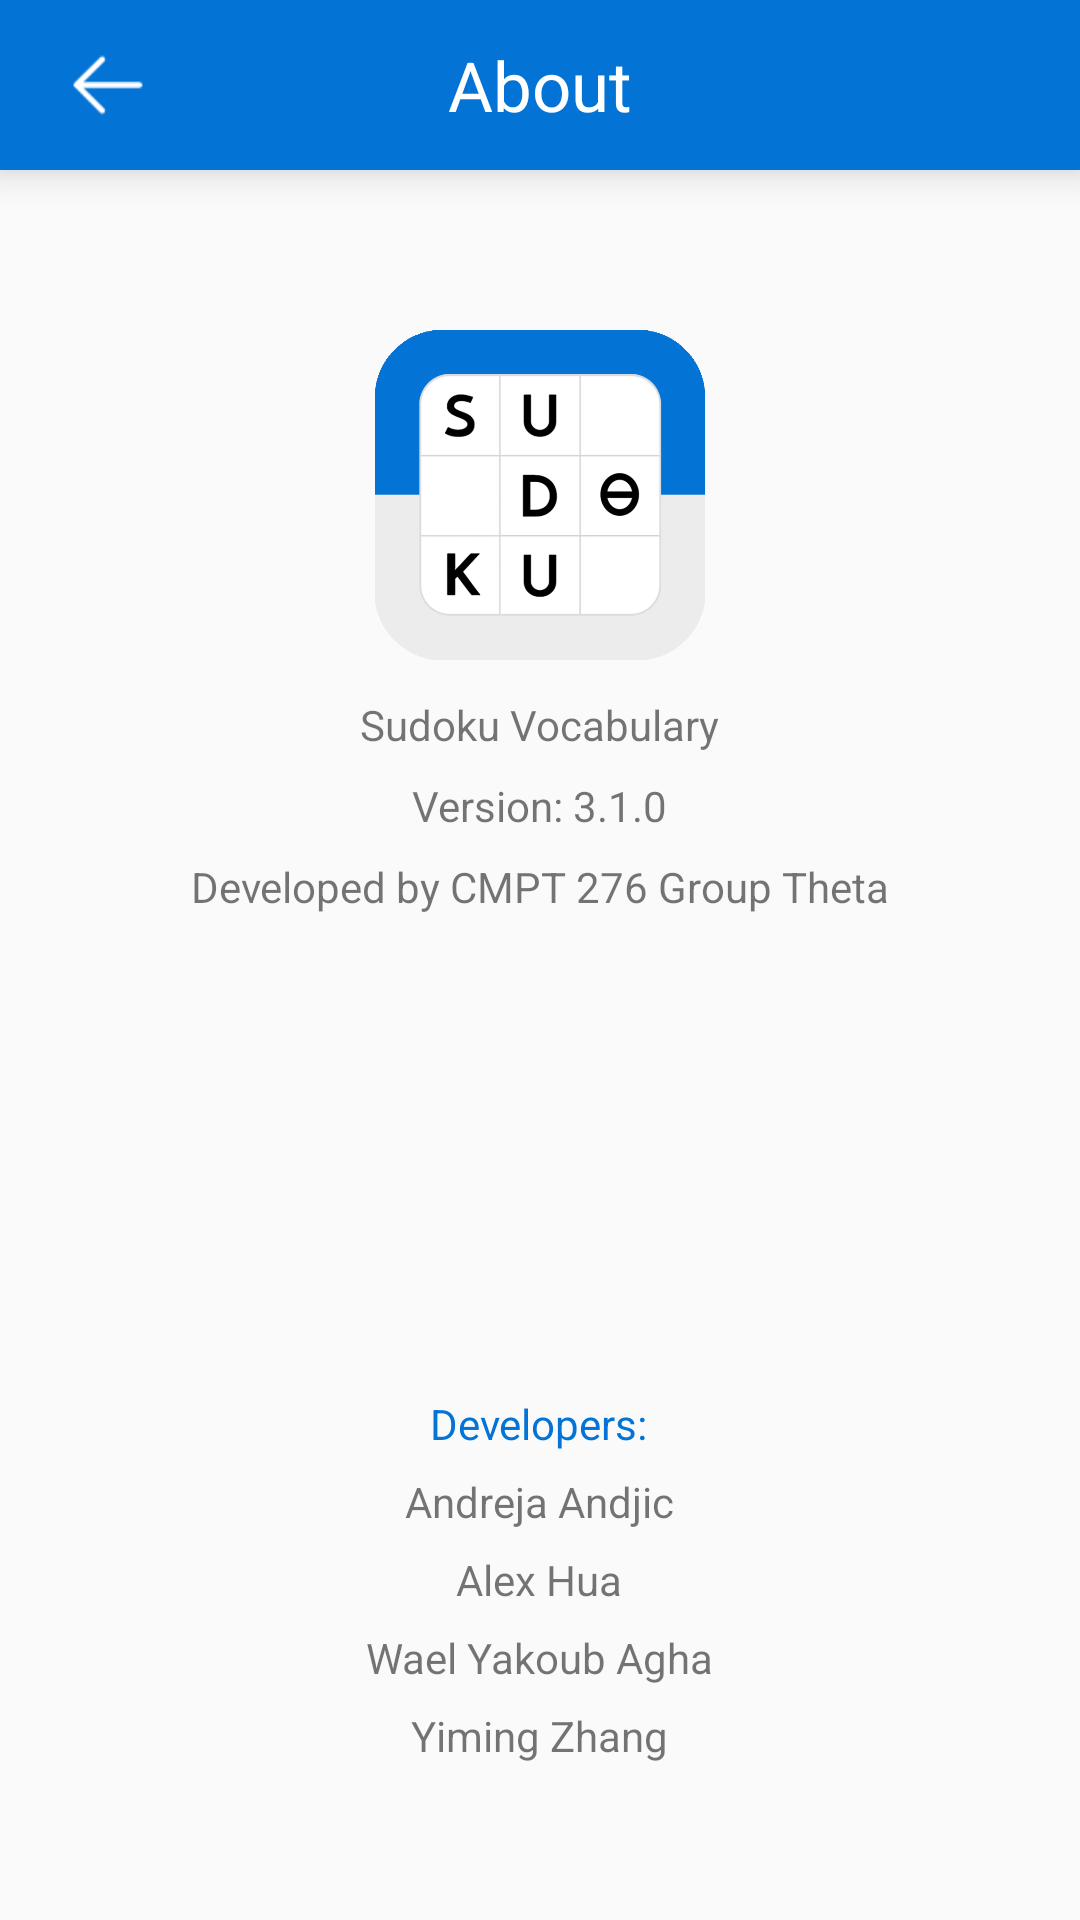

Produce the Android XML layout that renders to this screen, including the resource entries it uses.
<!-- AndroidManifest.xml: activity theme FullScreenTheme -->
<!-- res/layout/activity_about_page.xml -->
<?xml version="1.0" encoding="utf-8"?>
<FrameLayout xmlns:android="http://schemas.android.com/apk/res/android"
    xmlns:tools="http://schemas.android.com/tools"
    android:layout_width="match_parent"
    android:layout_height="match_parent"
    tools:context=".controller.AboutPageActivity">

    <FrameLayout
        android:layout_width="match_parent"
        android:layout_height="wrap_content"
        android:layout_marginBottom="20dp"
        android:background="@color/colorPrimary"
        android:elevation="8dp"
        android:paddingTop="13dp"
        android:paddingBottom="13dp">

        <ImageView
            android:id="@+id/return_to_main_menu"
            android:layout_width="26dp"
            android:layout_height="26dp"
            android:layout_gravity="start|center_vertical"
            android:layout_marginStart="23dp"
            android:scaleType="centerInside"
            android:src="@drawable/return_icon"
            android:tint="@color/background" />

        <TextView
            android:layout_width="wrap_content"
            android:layout_height="wrap_content"
            android:layout_gravity="center_horizontal"
            android:text="@string/about"
            android:textColor="@color/background"
            android:textSize="23sp" />


    </FrameLayout>

    <LinearLayout
        android:layout_width="wrap_content"
        android:layout_height="wrap_content"
        android:layout_gravity="center_horizontal|top"
        android:layout_marginTop="110dp"
        android:orientation="vertical">

        <ImageView
            android:layout_width="110dp"
            android:layout_height="110dp"
            android:layout_gravity="center"
            android:scaleType="centerInside"
            android:src="@drawable/app_icon" />

        <TextView
            android:layout_width="wrap_content"
            android:layout_height="wrap_content"
            android:layout_gravity="center"
            android:layout_marginTop="12dp"
            android:text="@string/app_name"
            android:textSize="14sp" />

        <TextView
            android:layout_width="wrap_content"
            android:layout_height="wrap_content"
            android:layout_gravity="center"
            android:layout_marginTop="8dp"
            android:text="@string/version"
            android:textSize="14sp" />

        <TextView
            android:layout_width="wrap_content"
            android:layout_height="wrap_content"
            android:layout_gravity="center"
            android:layout_marginTop="8dp"
            android:text="Developed by CMPT 276 Group Theta"
            android:textSize="14sp" />
    </LinearLayout>

    <LinearLayout
        android:layout_width="wrap_content"
        android:layout_height="wrap_content"
        android:layout_gravity="bottom|center_horizontal"
        android:layout_marginBottom="52dp"
        android:orientation="vertical">

        <TextView
            android:layout_width="wrap_content"
            android:layout_height="wrap_content"
            android:layout_gravity="center"
            android:text="Developers:"
            android:textColor="@color/colorPrimary"
            android:textSize="14sp" />

        <TextView
            android:layout_width="wrap_content"
            android:layout_height="wrap_content"
            android:layout_gravity="center"
            android:layout_marginTop="7dp"
            android:text="Andreja Andjic"
            android:textSize="14sp" />

        <TextView
            android:layout_width="wrap_content"
            android:layout_height="wrap_content"
            android:layout_gravity="center"
            android:layout_marginTop="7dp"
            android:text="Alex Hua"
            android:textSize="14sp" />

        <TextView
            android:layout_width="wrap_content"
            android:layout_height="wrap_content"
            android:layout_gravity="center"
            android:layout_marginTop="7dp"
            android:text="Wael Yakoub Agha"
            android:textSize="14sp" />

        <TextView
            android:layout_width="wrap_content"
            android:layout_height="wrap_content"
            android:layout_gravity="center"
            android:layout_marginTop="7dp"
            android:text="Yiming Zhang"
            android:textSize="14sp" />
    </LinearLayout>
</FrameLayout>
<!-- resources referenced by this layout -->
<resources>
  <color name="background">#FFFFFF</color>
  <color name="colorPrimary">#0373D6</color>
  <!-- drawable app_icon: png bitmap (drawable, 62175 bytes) -->
  <!-- drawable return_icon: png bitmap (drawable, 692 bytes) -->
  <string name="about">About</string>
  <string name="app_name">Sudoku Vocabulary</string>
  <string name="version">Version: 3.1.0</string>
  <style name="FullScreenTheme" parent="Theme.AppCompat.Light.NoActionBar">
          <item name="android:windowFullscreen">true</item>
          <item name="colorAccent">@color/colorAccent</item>
      </style>
  <color name="colorAccent">#0373D6</color>
</resources>
